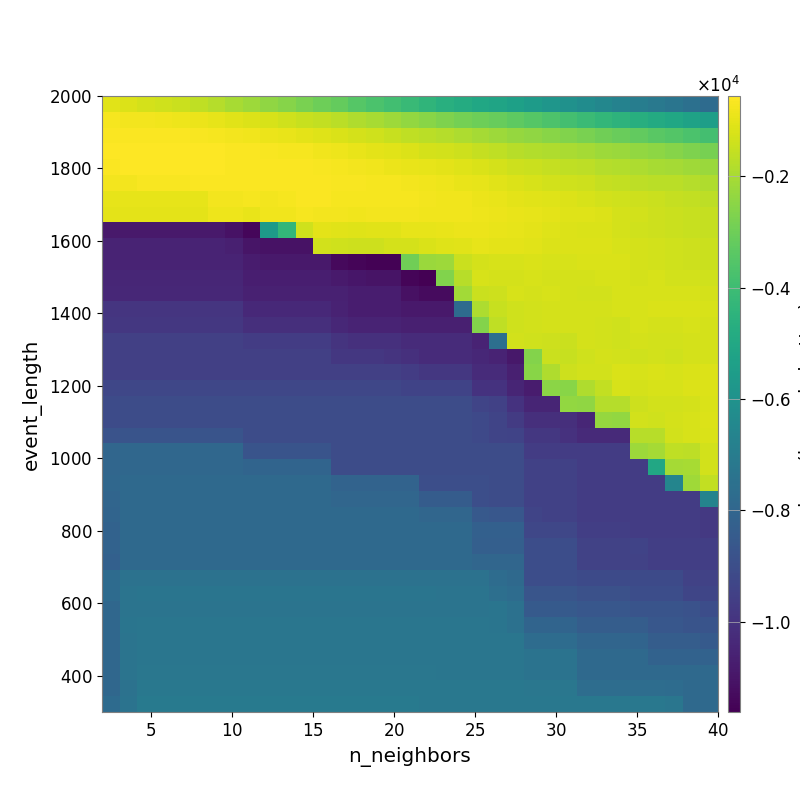

The table this chart was drawn from, first rows:
-1.043952171074726266e+03, -1.146177459334585592e+03, -1.250370951126742057e+03, -1.358740550985533446e+03, -1.460896522596970271e+03, -1.594585748201397791e+03, -1.794019789616132130e+03, -1.999588995790671333e+03, -2.190222575247140867e+03, -2.373568512644451403e+03, -2.576087513124384714e+03, -2.783040511409142709e+03, -2.984143340558026011e+03, -3.183121525218679380e+03, -3.489670320869670377e+03, -3.702134405972228251e+03, -3.912222169782626224e+03, -4.109629198226934932e+03, -4.363193741269911698e+03, -4.622375198782795451e+03, -4.824012062024784427e+03, -5.031099718266109448e+03, -5.174576216818853936e+03, -5.349854046356950676e+03
-7.007223728009653314e+02, -7.336415748506827867e+02, -7.362937244827787708e+02, -7.708320742145400573e+02, -8.185429392102261090e+02, -8.805988716865352899e+02, -9.779045074080532913e+02, -1.039976391756163821e+03, -1.131710912645796498e+03, -1.239586026284658601e+03, -1.362366919204995384e+03, -1.474519028342756656e+03, -1.575758968398723255e+03, -1.713582007441291125e+03, -1.865221633993365003e+03, -2.019972989751638806e+03, -2.176310627658049725e+03, -2.345415766086986878e+03, -2.529875598383047418e+03, -2.708670752994660688e+03, -2.857366938301246591e+03, -2.987707923469249181e+03, -3.132334069429917690e+03, -3.319125018914188786e+03
-6.189434375540841984e+02, -6.045178018155443169e+02, -6.017707920180226893e+02, -6.164323761985257306e+02, -6.288735051566112588e+02, -6.543985356573840590e+02, -7.164403661486651345e+02, -7.519955990710470815e+02, -7.907730005719702149e+02, -8.648615785055271772e+02, -9.382746292148764269e+02, -9.882397318466568095e+02, -1.080655321979112159e+03, -1.192174738916287197e+03, -1.283033719384297910e+03, -1.362839334435939008e+03, -1.467781220815125835e+03, -1.605726843921798263e+03, -1.717140128068475406e+03, -1.801333690033153516e+03, -1.924801790259988138e+03, -2.043028064166428294e+03, -2.159738884969789979e+03, -2.291912604013543842e+03
-5.880087823789667709e+02, -5.682513899495836540e+02, -5.544826214757762273e+02, -5.568361542875632040e+02, -5.568361542875632040e+02, -5.667723909935575648e+02, -5.699985418957566026e+02, -5.998811726384770964e+02, -6.262991198202623764e+02, -6.502889166170905355e+02, -6.983357894075201102e+02, -7.180130524029069647e+02, -7.816834164263948423e+02, -8.477276150660917438e+02, -9.415208431907062732e+02, -9.907946449225980814e+02, -1.064192206513884003e+03, -1.142661107449247538e+03, -1.259319580674000690e+03, -1.325945460305032157e+03, -1.406158346571640550e+03, -1.514276432390780656e+03, -1.620375199599456209e+03, -1.729497123360967407e+03
-6.281522093783205491e+02, -5.848382559744786704e+02, -5.828758308181803613e+02, -5.664875521056886782e+02, -5.664875521056886782e+02, -5.719444972996760725e+02, -5.716041707485846928e+02, -6.087323948857703044e+02, -5.991287825985061772e+02, -6.081120669747257352e+02, -6.347447305016049768e+02, -6.282398372064737941e+02, -6.615819339509451993e+02, -6.923056937574004905e+02, -7.597403972067647828e+02, -8.001356266290985104e+02, -8.677083885336053299e+02, -9.276568909386145378e+02, -9.788431697794014781e+02, -1.029287163039212373e+03, -1.079837038514106553e+03, -1.170227724375342405e+03, -1.260784479793152514e+03, -1.380783419898487409e+03
-7.689871818187633608e+02, -7.385005833813324898e+02, -6.707309448737538560e+02, -6.707309448737538560e+02, -6.707309448737538560e+02, -6.322346562474867824e+02, -6.054161862735035129e+02, -6.247919379733730239e+02, -6.138022155145623628e+02, -6.218901471519368442e+02, -6.369885733818083509e+02, -6.088741187890460651e+02, -6.221614273639685280e+02, -6.449337431745024105e+02, -6.740791587884519913e+02, -6.923610931541335276e+02, -7.226362014518526848e+02, -7.564740268563384689e+02, -7.882567321258873108e+02, -8.401403401950592524e+02, -9.068702297434467710e+02, -9.852379772689706670e+02, -1.055323625391214591e+03, -1.145239716687751297e+03
-9.685976555209389289e+02, -9.685976555209389289e+02, -9.685976555209389289e+02, -9.685976555209389289e+02, -9.685976555209389289e+02, -9.685976555209389289e+02, -7.596876962951582755e+02, -7.596876962951582755e+02, -7.208458508828302911e+02, -7.285451802480504284e+02, -7.205877634873124862e+02, -6.329183134236527621e+02, -6.394925709027201037e+02, -6.928679402064699389e+02, -7.106211893555210963e+02, -7.012525813109803039e+02, -7.151782725571954415e+02, -7.213839418192143285e+02, -7.574715346071843669e+02, -7.744005185504406654e+02, -8.127459282349936984e+02, -8.636532007860826070e+02, -9.163679351503083126e+02, -9.952528528250438740e+02
-1.010748373926226918e+03, -1.010748373926226918e+03, -1.010748373926226918e+03, -1.010748373926226918e+03, -1.010748373926226918e+03, -1.010748373926226918e+03, -8.557427422293501422e+02, -8.557427422293501422e+02, -9.075188268810161389e+02, -7.912831100226130729e+02, -7.945007261394714533e+02, -7.249658845086431711e+02, -7.285944266807833856e+02, -7.504751464493765525e+02, -7.813981593503474414e+02, -7.618362412411891000e+02, -7.613856628866881238e+02, -7.587439271981032789e+02, -7.806409082730883711e+02, -7.760452257149117941e+02, -7.937631626337240505e+02, -8.170744304144577654e+02, -8.579361541686365626e+02, -9.164834936791630753e+02
-1.086187823336041038e+04, -1.086187823336041038e+04, -1.086187823336041038e+04, -1.086187823336041038e+04, -1.086187823336041038e+04, -1.086187823336041038e+04, -1.086187823336041038e+04, -1.105993299298798956e+04, -1.142353168188153722e+04, -5.598799578540681978e+03, -4.305714310800374733e+03, -1.359976469375972783e+03, -9.933871772457865745e+02, -1.042046685607819427e+03, -1.079172605395541495e+03, -1.050835156220981844e+03, -1.033040198374864758e+03, -9.828760431080095259e+02, -9.680493144035050364e+02, -9.038700285053894277e+02, -8.803882412610373649e+02, -8.856658195712768702e+02, -9.325944554457379354e+02, -9.633499893137969821e+02
-1.053230517396454161e+04, -1.053230517396454161e+04, -1.053230517396454161e+04, -1.053230517396454161e+04, -1.053230517396454161e+04, -1.053230517396454161e+04, -1.053230517396454161e+04, -1.062835706489147378e+04, -1.100869021688826615e+04, -1.109182090582227283e+04, -1.109182090582227283e+04, -1.109182090582227283e+04, -1.300053022804757575e+03, -1.367171515465834091e+03, -1.401477020074197753e+03, -1.418733301351196360e+03, -1.285827627899197978e+03, -1.263511376551418834e+03, -1.183470460711700298e+03, -1.113184851134638848e+03, -1.042073320129360354e+03, -9.762130823377460729e+02, -1.022761894937248712e+03, -1.020281033227156399e+03
-1.053230517396454161e+04, -1.053230517396454161e+04, -1.053230517396454161e+04, -1.053230517396454161e+04, -1.053230517396454161e+04, -1.053230517396454161e+04, -1.053230517396454161e+04, -1.053230517396454161e+04, -1.077285563603757328e+04, -1.085742089341842075e+04, -1.085742089341842075e+04, -1.085742089341842075e+04, -1.085742089341842075e+04, -1.133197076233743974e+04, -1.146645843135012910e+04, -1.155220629071914846e+04, -1.155220629071914846e+04, -2.970471221620234701e+03, -2.234255443864878998e+03, -2.165553523989498444e+03, -1.448308172443386411e+03, -1.250779578628899117e+03, -1.224554938150218732e+03, -1.223902015009083925e+03
-1.044415742513277655e+04, -1.044415742513277655e+04, -1.044415742513277655e+04, -1.044415742513277655e+04, -1.044415742513277655e+04, -1.044415742513277655e+04, -1.044415742513277655e+04, -1.044415742513277655e+04, -1.068357027989551352e+04, -1.068357027989551352e+04, -1.068357027989551352e+04, -1.068357027989551352e+04, -1.068357027989551352e+04, -1.082323303654041047e+04, -1.095837397649663762e+04, -1.104631364999002653e+04, -1.104631364999002653e+04, -1.148286570511496575e+04, -1.162117304707514813e+04, -2.639264320383661016e+03, -1.763878769853564791e+03, -1.242811807416357397e+03, -1.266332229134409090e+03, -1.257271814006375280e+03
-1.037766275406925524e+04, -1.037766275406925524e+04, -1.037766275406925524e+04, -1.037766275406925524e+04, -1.037766275406925524e+04, -1.037766275406925524e+04, -1.037766275406925524e+04, -1.037766275406925524e+04, -1.061898867093263289e+04, -1.061898867093263289e+04, -1.061898867093263289e+04, -1.061898867093263289e+04, -1.061898867093263289e+04, -1.061898867093263289e+04, -1.075512743218222568e+04, -1.075512743218222568e+04, -1.075512743218222568e+04, -1.114088970691396935e+04, -1.128104541129376230e+04, -1.128104541129376230e+04, -2.069569471937758408e+03, -1.448141538406915060e+03, -1.392961588335367423e+03, -1.240285538679764613e+03
-9.903738335013427786e+03, -9.903738335013427786e+03, -9.903738335013427786e+03, -9.903738335013427786e+03, -9.903738335013427786e+03, -9.903738335013427786e+03, -9.903738335013427786e+03, -9.903738335013427786e+03, -1.033748376779025057e+04, -1.033748376779025057e+04, -1.033748376779025057e+04, -1.033748376779025057e+04, -1.033748376779025057e+04, -1.058141178296327962e+04, -1.071757362439114513e+04, -1.071757362439114513e+04, -1.071757362439114513e+04, -1.086038890255105616e+04, -1.086038890255105616e+04, -1.086038890255105616e+04, -7.741597001000653108e+03, -1.934367592369671684e+03, -1.487051286875063624e+03, -1.340047410397614613e+03
-9.833720013026399101e+03, -9.833720013026399101e+03, -9.833720013026399101e+03, -9.833720013026399101e+03, -9.833720013026399101e+03, -9.833720013026399101e+03, -9.833720013026399101e+03, -9.833720013026399101e+03, -1.012294696013047178e+04, -1.012294696013047178e+04, -1.012294696013047178e+04, -1.012294696013047178e+04, -1.012294696013047178e+04, -1.037302156177616416e+04, -1.050976772296491617e+04, -1.050976772296491617e+04, -1.050976772296491617e+04, -1.064833993884696065e+04, -1.064833993884696065e+04, -1.064833993884696065e+04, -1.064833993884696065e+04, -2.593934170761319820e+03, -1.630758741279932337e+03, -1.356793035545385692e+03
-9.527461114594094397e+03, -9.527461114594094397e+03, -9.527461114594094397e+03, -9.527461114594094397e+03, -9.527461114594094397e+03, -9.527461114594094397e+03, -9.527461114594094397e+03, -9.527461114594094397e+03, -9.671670058124045681e+03, -9.671670058124045681e+03, -9.671670058124045681e+03, -9.671670058124045681e+03, -9.671670058124045681e+03, -9.961872121609307214e+03, -1.009937467137723797e+04, -1.009937467137723797e+04, -1.009937467137723797e+04, -1.024584211534110909e+04, -1.024584211534110909e+04, -1.024584211534110909e+04, -1.024584211534110909e+04, -1.052742990309719971e+04, -7.560370890206912918e+03, -1.313885971421364957e+03
-9.527461114594094397e+03, -9.527461114594094397e+03, -9.527461114594094397e+03, -9.527461114594094397e+03, -9.527461114594094397e+03, -9.527461114594094397e+03, -9.527461114594094397e+03, -9.527461114594094397e+03, -9.527461114594094397e+03, -9.527461114594094397e+03, -9.527461114594094397e+03, -9.527461114594094397e+03, -9.527461114594094397e+03, -9.816516503084867509e+03, -9.816516503084867509e+03, -9.816516503084867509e+03, -9.953394111553203402e+03, -1.009918865215959522e+04, -1.024584211534110909e+04, -1.024584211534110909e+04, -1.024584211534110909e+04, -1.038770896649247334e+04, -1.053049832196359966e+04, -1.091534518082750583e+04
-9.527461114594094397e+03, -9.527461114594094397e+03, -9.527461114594094397e+03, -9.527461114594094397e+03, -9.527461114594094397e+03, -9.527461114594094397e+03, -9.527461114594094397e+03, -9.527461114594094397e+03, -9.527461114594094397e+03, -9.527461114594094397e+03, -9.527461114594094397e+03, -9.527461114594094397e+03, -9.527461114594094397e+03, -9.527461114594094397e+03, -9.527461114594094397e+03, -9.527461114594094397e+03, -9.527461114594094397e+03, -9.671609394457143935e+03, -9.816516503084867509e+03, -9.816516503084867509e+03, -9.816516503084867509e+03, -1.024934325553632698e+04, -1.024934325553632698e+04, -1.063753254906074108e+04
-9.264152832900997964e+03, -9.264152832900997964e+03, -9.264152832900997964e+03, -9.264152832900997964e+03, -9.264152832900997964e+03, -9.264152832900997964e+03, -9.264152832900997964e+03, -9.264152832900997964e+03, -9.264152832900997964e+03, -9.264152832900997964e+03, -9.264152832900997964e+03, -9.264152832900997964e+03, -9.264152832900997964e+03, -9.264152832900997964e+03, -9.264152832900997964e+03, -9.264152832900997964e+03, -9.264152832900997964e+03, -9.390452084565135010e+03, -9.390452084565135010e+03, -9.390452084565135010e+03, -9.390452084565135010e+03, -9.980118171653593890e+03, -9.980118171653593890e+03, -1.049484341513860090e+04
-9.075923768908749480e+03, -9.047076634951934466e+03, -9.047076634951934466e+03, -9.047076634951934466e+03, -9.047076634951934466e+03, -9.047076634951934466e+03, -9.047076634951934466e+03, -9.047076634951934466e+03, -9.047076634951934466e+03, -9.047076634951934466e+03, -9.047076634951934466e+03, -9.047076634951934466e+03, -9.047076634951934466e+03, -9.047076634951934466e+03, -9.047076634951934466e+03, -9.047076634951934466e+03, -9.047076634951934466e+03, -9.047076634951934466e+03, -9.047076634951934466e+03, -9.047076634951934466e+03, -9.047076634951934466e+03, -9.337967773089976617e+03, -9.476666965212714786e+03, -1.001694763945387240e+04
-9.075923768908749480e+03, -9.047076634951934466e+03, -9.047076634951934466e+03, -9.047076634951934466e+03, -9.047076634951934466e+03, -9.047076634951934466e+03, -9.047076634951934466e+03, -9.047076634951934466e+03, -9.047076634951934466e+03, -9.047076634951934466e+03, -9.047076634951934466e+03, -9.047076634951934466e+03, -9.047076634951934466e+03, -9.047076634951934466e+03, -9.047076634951934466e+03, -9.047076634951934466e+03, -9.047076634951934466e+03, -9.047076634951934466e+03, -9.047076634951934466e+03, -9.047076634951934466e+03, -9.047076634951934466e+03, -9.191953420709864076e+03, -9.330098047559698898e+03, -9.693799166282315127e+03
-8.782089262709741888e+03, -8.757367914219099475e+03, -8.757367914219099475e+03, -8.757367914219099475e+03, -8.757367914219099475e+03, -8.757367914219099475e+03, -8.757367914219099475e+03, -8.757367914219099475e+03, -9.047076634951934466e+03, -9.047076634951934466e+03, -9.047076634951934466e+03, -9.047076634951934466e+03, -9.047076634951934466e+03, -9.047076634951934466e+03, -9.047076634951934466e+03, -9.047076634951934466e+03, -9.047076634951934466e+03, -9.047076634951934466e+03, -9.047076634951934466e+03, -9.047076634951934466e+03, -9.047076634951934466e+03, -9.191953420709864076e+03, -9.330098047559698898e+03, -9.392107556726545226e+03
-7.986030955899483160e+03, -7.906811352336471828e+03, -7.906811352336471828e+03, -7.906811352336471828e+03, -7.906811352336471828e+03, -7.906811352336471828e+03, -7.906811352336471828e+03, -7.906811352336471828e+03, -8.757367914219099475e+03, -8.757367914219099475e+03, -8.757367914219099475e+03, -8.757367914219099475e+03, -8.757367914219099475e+03, -9.047076634951934466e+03, -9.047076634951934466e+03, -9.047076634951934466e+03, -9.047076634951934466e+03, -9.047076634951934466e+03, -9.047076634951934466e+03, -9.047076634951934466e+03, -9.047076634951934466e+03, -9.047076634951934466e+03, -9.047076634951934466e+03, -9.047076634951934466e+03
-7.986030955899483160e+03, -7.906811352336471828e+03, -7.906811352336471828e+03, -7.906811352336471828e+03, -7.906811352336471828e+03, -7.906811352336471828e+03, -7.906811352336471828e+03, -7.906811352336471828e+03, -8.046055775530773644e+03, -8.046055775530773644e+03, -8.046055775530773644e+03, -8.046055775530773644e+03, -8.046055775530773644e+03, -9.047076634951934466e+03, -9.047076634951934466e+03, -9.047076634951934466e+03, -9.047076634951934466e+03, -9.047076634951934466e+03, -9.047076634951934466e+03, -9.047076634951934466e+03, -9.047076634951934466e+03, -9.047076634951934466e+03, -9.047076634951934466e+03, -9.047076634951934466e+03
-7.928784057405736348e+03, -7.817808519653305666e+03, -7.817808519653305666e+03, -7.817808519653305666e+03, -7.817808519653305666e+03, -7.817808519653305666e+03, -7.817808519653305666e+03, -7.817808519653305666e+03, -7.817808519653305666e+03, -7.817808519653305666e+03, -7.817808519653305666e+03, -7.817808519653305666e+03, -7.817808519653305666e+03, -8.097746663826497752e+03, -8.097746663826497752e+03, -8.097746663826497752e+03, -8.097746663826497752e+03, -8.097746663826497752e+03, -8.959310125272000732e+03, -8.959310125272000732e+03, -8.959310125272000732e+03, -8.959310125272000732e+03, -9.047076634951934466e+03, -9.047076634951934466e+03
-8.015798548457436482e+03, -7.817808519653305666e+03, -7.817808519653305666e+03, -7.817808519653305666e+03, -7.817808519653305666e+03, -7.817808519653305666e+03, -7.817808519653305666e+03, -7.817808519653305666e+03, -7.817808519653305666e+03, -7.817808519653305666e+03, -7.817808519653305666e+03, -7.817808519653305666e+03, -7.817808519653305666e+03, -7.957262646636910176e+03, -7.957262646636910176e+03, -7.957262646636910176e+03, -7.957262646636910176e+03, -7.957262646636910176e+03, -8.381692610212476211e+03, -8.381692610212476211e+03, -8.381692610212476211e+03, -8.959310125272000732e+03, -9.047076634951934466e+03, -9.047076634951934466e+03
-8.067223695252646394e+03, -7.832820928699283286e+03, -7.832820928699283286e+03, -7.832820928699283286e+03, -7.832820928699283286e+03, -7.832820928699283286e+03, -7.832820928699283286e+03, -7.832820928699283286e+03, -7.832820928699283286e+03, -7.832820928699283286e+03, -7.832820928699283286e+03, -7.832820928699283286e+03, -7.832820928699283286e+03, -7.832820928699283286e+03, -7.832820928699283286e+03, -7.832820928699283286e+03, -7.832820928699283286e+03, -7.817808519653305666e+03, -7.957262646636910176e+03, -7.957262646636910176e+03, -7.957262646636910176e+03, -8.524768641859913259e+03, -8.613035508827997546e+03, -8.613035508827997546e+03
-8.141146426280525702e+03, -7.832820928699283286e+03, -7.832820928699283286e+03, -7.832820928699283286e+03, -7.832820928699283286e+03, -7.832820928699283286e+03, -7.832820928699283286e+03, -7.832820928699283286e+03, -7.832820928699283286e+03, -7.832820928699283286e+03, -7.832820928699283286e+03, -7.832820928699283286e+03, -7.832820928699283286e+03, -7.832820928699283286e+03, -7.832820928699283286e+03, -7.832820928699283286e+03, -7.832820928699283286e+03, -7.817808519653305666e+03, -7.817808519653305666e+03, -7.817808519653305666e+03, -7.817808519653305666e+03, -8.239209633008271339e+03, -8.239209633008271339e+03, -8.239209633008271339e+03
-8.137093876117161926e+03, -7.832820928699283286e+03, -7.832820928699283286e+03, -7.832820928699283286e+03, -7.832820928699283286e+03, -7.832820928699283286e+03, -7.832820928699283286e+03, -7.832820928699283286e+03, -7.832820928699283286e+03, -7.832820928699283286e+03, -7.832820928699283286e+03, -7.832820928699283286e+03, -7.832820928699283286e+03, -7.832820928699283286e+03, -7.832820928699283286e+03, -7.832820928699283286e+03, -7.832820928699283286e+03, -7.832820928699283286e+03, -7.832820928699283286e+03, -7.832820928699283286e+03, -7.832820928699283286e+03, -8.260620346589987093e+03, -8.260620346589987093e+03, -8.260620346589987093e+03
-8.212345041820481129e+03, -7.832820928699283286e+03, -7.832820928699283286e+03, -7.832820928699283286e+03, -7.832820928699283286e+03, -7.832820928699283286e+03, -7.832820928699283286e+03, -7.832820928699283286e+03, -7.832820928699283286e+03, -7.832820928699283286e+03, -7.832820928699283286e+03, -7.832820928699283286e+03, -7.832820928699283286e+03, -7.832820928699283286e+03, -7.832820928699283286e+03, -7.832820928699283286e+03, -7.832820928699283286e+03, -7.832820928699283286e+03, -7.832820928699283286e+03, -7.832820928699283286e+03, -7.832820928699283286e+03, -7.974424497305332807e+03, -7.974424497305332807e+03, -7.974424497305332807e+03
-7.750375476026175420e+03, -7.446420325852445785e+03, -7.445936635080739507e+03, -7.445936635080739507e+03, -7.445936635080739507e+03, -7.445936635080739507e+03, -7.445936635080739507e+03, -7.445936635080739507e+03, -7.445936635080739507e+03, -7.445936635080739507e+03, -7.445936635080739507e+03, -7.445936635080739507e+03, -7.445936635080739507e+03, -7.445936635080739507e+03, -7.445936635080739507e+03, -7.445936635080739507e+03, -7.445936635080739507e+03, -7.445936635080739507e+03, -7.445936635080739507e+03, -7.445936635080739507e+03, -7.445936635080739507e+03, -7.445936635080739507e+03, -7.701548874285555939e+03, -7.832820928699283286e+03
-7.738278978333428313e+03, -7.343251109861196710e+03, -7.341259514043509625e+03, -7.341259514043509625e+03, -7.341259514043509625e+03, -7.341259514043509625e+03, -7.341259514043509625e+03, -7.341259514043509625e+03, -7.341259514043509625e+03, -7.341259514043509625e+03, -7.341259514043509625e+03, -7.341259514043509625e+03, -7.341259514043509625e+03, -7.341259514043509625e+03, -7.341259514043509625e+03, -7.341259514043509625e+03, -7.341259514043509625e+03, -7.341259514043509625e+03, -7.341259514043509625e+03, -7.342229307081167462e+03, -7.342229307081167462e+03, -7.342229307081167462e+03, -7.581645730774615913e+03, -7.712890663289999793e+03
-7.913520183598795484e+03, -7.343251109861196710e+03, -7.343251109861196710e+03, -7.343251109861196710e+03, -7.343251109861196710e+03, -7.343251109861196710e+03, -7.343251109861196710e+03, -7.343251109861196710e+03, -7.343251109861196710e+03, -7.343251109861196710e+03, -7.343251109861196710e+03, -7.343251109861196710e+03, -7.343251109861196710e+03, -7.343251109861196710e+03, -7.343251109861196710e+03, -7.343251109861196710e+03, -7.343251109861196710e+03, -7.343251109861196710e+03, -7.343251109861196710e+03, -7.343251109861196710e+03, -7.343251109861196710e+03, -7.343251109861196710e+03, -7.341259514043509625e+03, -7.472830137933158767e+03
-7.924815633780480312e+03, -7.314903249026625417e+03, -7.273614257001565420e+03, -7.273614257001565420e+03, -7.273614257001565420e+03, -7.273614257001565420e+03, -7.273614257001565420e+03, -7.273614257001565420e+03, -7.273614257001565420e+03, -7.273614257001565420e+03, -7.273614257001565420e+03, -7.273614257001565420e+03, -7.273614257001565420e+03, -7.273614257001565420e+03, -7.273614257001565420e+03, -7.273614257001565420e+03, -7.273614257001565420e+03, -7.273614257001565420e+03, -7.273614257001565420e+03, -7.273614257001565420e+03, -7.273614257001565420e+03, -7.273614257001565420e+03, -7.341259514043509625e+03, -7.472830137933158767e+03
-7.924815633780480312e+03, -7.382797628913428525e+03, -7.273614257001565420e+03, -7.273614257001565420e+03, -7.273614257001565420e+03, -7.273614257001565420e+03, -7.273614257001565420e+03, -7.273614257001565420e+03, -7.273614257001565420e+03, -7.273614257001565420e+03, -7.273614257001565420e+03, -7.273614257001565420e+03, -7.273614257001565420e+03, -7.273614257001565420e+03, -7.273614257001565420e+03, -7.273614257001565420e+03, -7.273614257001565420e+03, -7.273614257001565420e+03, -7.273614257001565420e+03, -7.273614257001565420e+03, -7.273614257001565420e+03, -7.273614257001565420e+03, -7.273614257001565420e+03, -7.273614257001565420e+03
-7.924815633780480312e+03, -7.382797628913428525e+03, -7.273614257001565420e+03, -7.273614257001565420e+03, -7.273614257001565420e+03, -7.273614257001565420e+03, -7.273614257001565420e+03, -7.273614257001565420e+03, -7.273614257001565420e+03, -7.273614257001565420e+03, -7.273614257001565420e+03, -7.273614257001565420e+03, -7.273614257001565420e+03, -7.273614257001565420e+03, -7.273614257001565420e+03, -7.273614257001565420e+03, -7.273614257001565420e+03, -7.273614257001565420e+03, -7.273614257001565420e+03, -7.273614257001565420e+03, -7.273614257001565420e+03, -7.273614257001565420e+03, -7.273614257001565420e+03, -7.273614257001565420e+03
-7.924815633780480312e+03, -7.361600375528553741e+03, -7.230457792552576393e+03, -7.230457792552576393e+03, -7.230457792552576393e+03, -7.230457792552576393e+03, -7.230457792552576393e+03, -7.230457792552576393e+03, -7.230457792552576393e+03, -7.230457792552576393e+03, -7.230457792552576393e+03, -7.230457792552576393e+03, -7.230457792552576393e+03, -7.230457792552576393e+03, -7.230457792552576393e+03, -7.230457792552576393e+03, -7.230457792552576393e+03, -7.230457792552576393e+03, -7.230457792552576393e+03, -7.273614257001565420e+03, -7.273614257001565420e+03, -7.273614257001565420e+03, -7.273614257001565420e+03, -7.273614257001565420e+03
-7.924815633780480312e+03, -7.462046477512053571e+03, -7.205613814327020918e+03, -7.205613814327020918e+03, -7.205613814327020918e+03, -7.205613814327020918e+03, -7.205613814327020918e+03, -7.205613814327020918e+03, -7.205613814327020918e+03, -7.205613814327020918e+03, -7.205613814327020918e+03, -7.205613814327020918e+03, -7.205613814327020918e+03, -7.205613814327020918e+03, -7.205613814327020918e+03, -7.205613814327020918e+03, -7.205613814327020918e+03, -7.205613814327020918e+03, -7.205613814327020918e+03, -7.205613814327020918e+03, -7.205613814327020918e+03, -7.205613814327020918e+03, -7.205613814327020918e+03, -7.205613814327020918e+03
-7.769639113222589003e+03, -7.412123985723661463e+03, -7.079875000056249519e+03, -7.079875000056249519e+03, -7.079875000056249519e+03, -7.079875000056249519e+03, -7.079875000056249519e+03, -7.079875000056249519e+03, -7.079875000056249519e+03, -7.079875000056249519e+03, -7.079875000056249519e+03, -7.079875000056249519e+03, -7.079875000056249519e+03, -7.079875000056249519e+03, -7.079875000056249519e+03, -7.079875000056249519e+03, -7.079875000056249519e+03, -7.079875000056249519e+03, -7.205613814327020918e+03, -7.205613814327020918e+03, -7.205613814327020918e+03, -7.205613814327020918e+03, -7.205613814327020918e+03, -7.205613814327020918e+03
